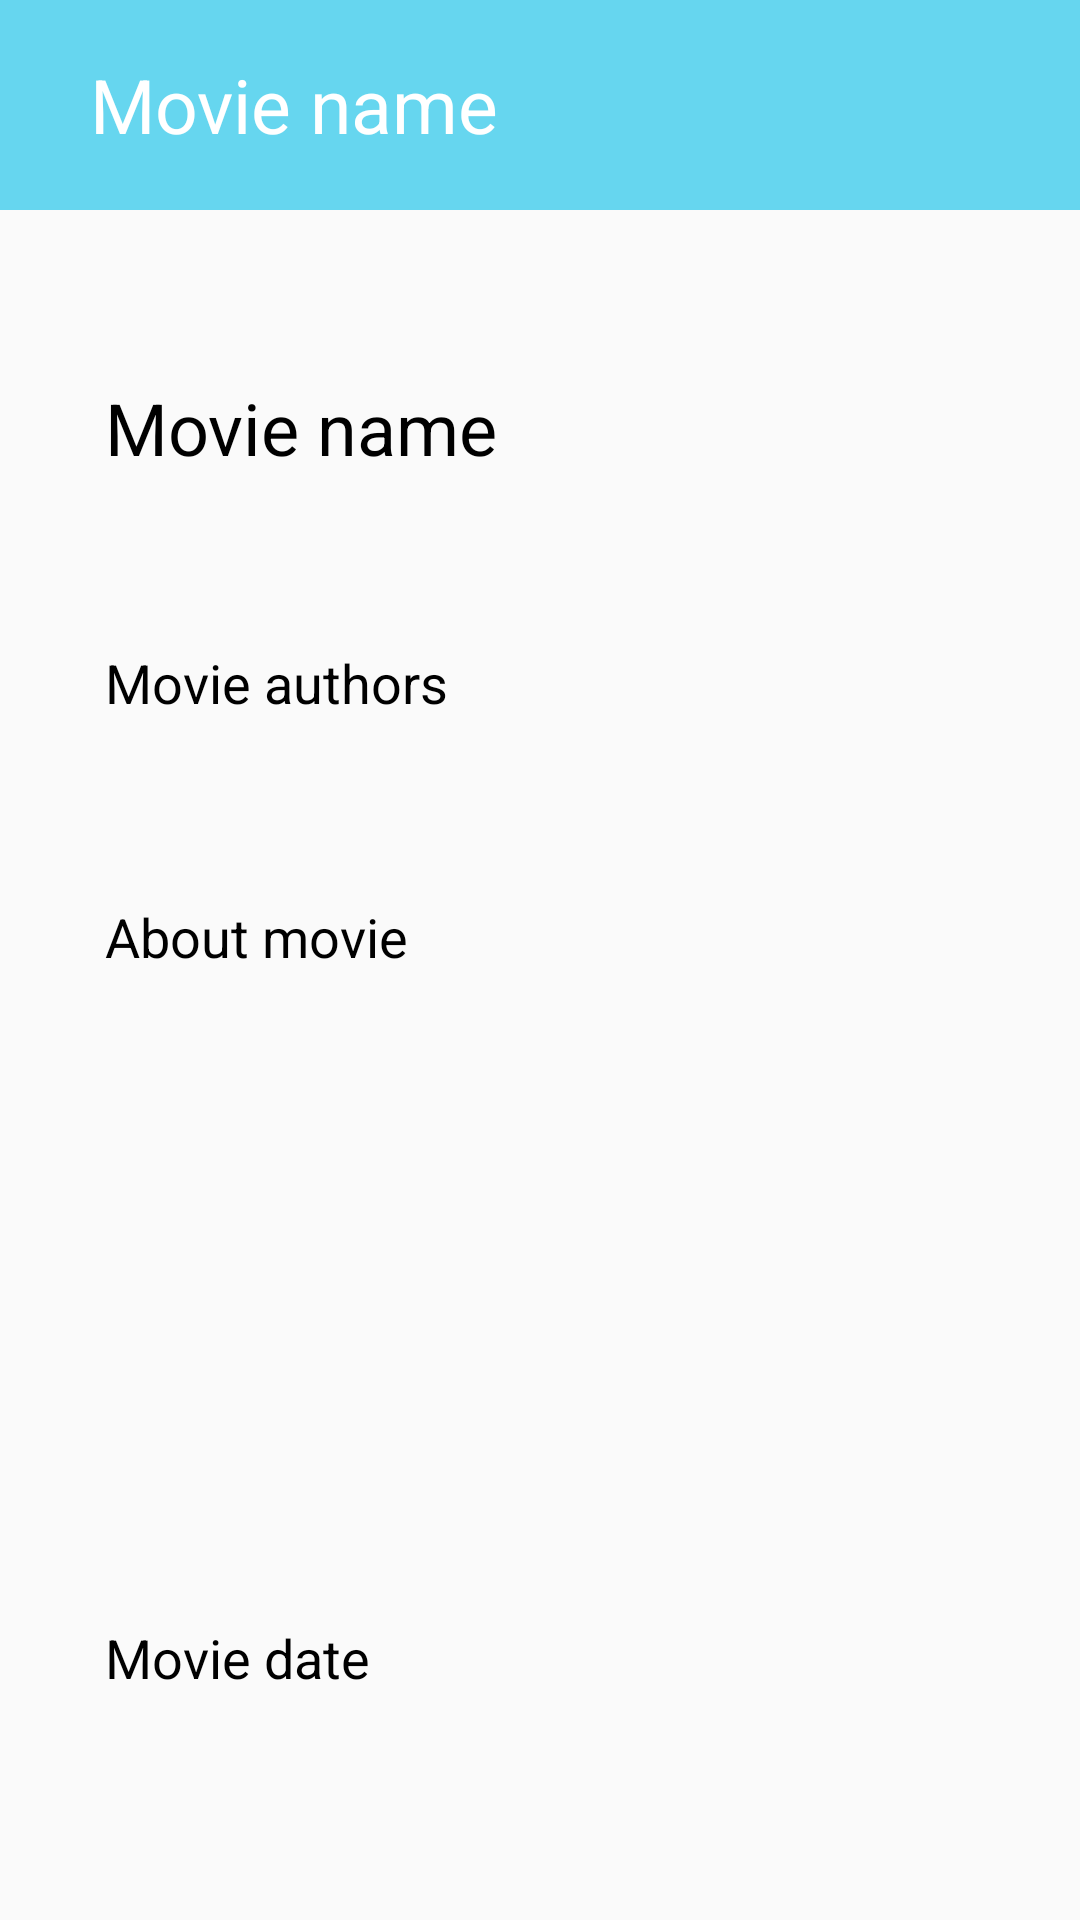

Reconstruct the res/layout file that produces this screen, plus the resources it refers to.
<!-- AndroidManifest.xml: application theme Theme.Lesson26thTask1thMovieApp -->
<!-- res/layout/fragment_info.xml -->
<?xml version="1.0" encoding="utf-8"?>
<androidx.constraintlayout.widget.ConstraintLayout xmlns:android="http://schemas.android.com/apk/res/android"
    xmlns:tools="http://schemas.android.com/tools"
    android:layout_width="match_parent"
    android:layout_height="match_parent"
    xmlns:app="http://schemas.android.com/apk/res-auto"
    tools:context=".InfoFragment">

    <TextView
        android:id="@+id/tv"
        android:layout_width="match_parent"
        android:layout_height="70dp"
        android:gravity="center|left"
        android:background="#66D6EF"
        android:paddingLeft="30dp"
        android:text="Movie name"
        android:textColor="@color/white"
        android:textSize="25sp"
        app:layout_constraintEnd_toEndOf="parent"
        app:layout_constraintStart_toStartOf="parent"
        app:layout_constraintTop_toTopOf="parent" />

    <TextView
        android:id="@+id/mavie_name"
        android:layout_marginTop="40dp"
        android:text="Movie name"
        android:gravity="center|left"
        android:textColor="@color/black"
        android:textSize="24sp"
        android:paddingLeft="20dp"
        android:layout_width="330dp"
        android:layout_height="65dp"
        app:layout_constraintEnd_toEndOf="parent"
        app:layout_constraintStart_toStartOf="parent"
        app:layout_constraintTop_toBottomOf="@id/tv" />

    <TextView
        android:id="@+id/mavie_authors"
        android:layout_marginTop="20dp"
        android:text="Movie authors"
        android:gravity="center|left"
        android:textColor="@color/black"
        android:textSize="18sp"
        android:paddingLeft="20dp"
        android:layout_width="330dp"
        android:layout_height="65dp"
        app:layout_constraintEnd_toEndOf="parent"
        app:layout_constraintStart_toStartOf="parent"
        app:layout_constraintTop_toBottomOf="@id/mavie_name" />

    <TextView
        android:id="@+id/about_movie"
        android:layout_marginTop="20dp"
        android:text="About movie"
        android:gravity="center|top|left"
        android:textColor="@color/black"
        android:textSize="18sp"
        android:paddingLeft="20dp"
        android:paddingTop="20dp"
        android:layout_width="330dp"
        android:layout_height="220dp"
        app:layout_constraintEnd_toEndOf="parent"
        app:layout_constraintStart_toStartOf="parent"
        app:layout_constraintTop_toBottomOf="@id/mavie_authors" />

    <TextView
        android:id="@+id/mavie_date"
        android:layout_marginTop="20dp"
        android:text="Movie date"
        android:gravity="center|left"
        android:textColor="@color/black"
        android:textSize="18sp"
        android:paddingLeft="20dp"
        android:layout_width="330dp"
        android:layout_height="65dp"
        app:layout_constraintEnd_toEndOf="parent"
        app:layout_constraintStart_toStartOf="parent"
        app:layout_constraintTop_toBottomOf="@id/about_movie" />

    <Button
        android:id="@+id/save"
        android:layout_marginTop="40dp"
        android:textColor="@color/white"
        android:textSize="20sp"
        android:text="Close"
        android:textAllCaps="false"
        android:background="@drawable/backs"
        app:layout_constraintEnd_toEndOf="@id/mavie_date"
        app:layout_constraintTop_toBottomOf="@id/mavie_date"
        android:layout_width="140dp"
        android:layout_height="50dp"/>

</androidx.constraintlayout.widget.ConstraintLayout>
<!-- resources referenced by this layout -->
<resources>
  <style name="Theme.Lesson26thTask1thMovieApp" parent="Theme.Design.Light.NoActionBar">
          
          <item name="colorPrimary">@color/purple_500</item>
          <item name="colorPrimaryVariant">@color/purple_700</item>
          <item name="colorOnPrimary">@color/white</item>
          
          <item name="colorSecondary">@color/teal_200</item>
          <item name="colorSecondaryVariant">@color/teal_700</item>
          <item name="colorOnSecondary">@color/black</item>
          
          <item name="android:statusBarColor" tools:targetApi="l">?attr/colorPrimaryVariant</item>
          
      </style>
  <!-- not gathered from this repository: default colours our renderer supplied (Android Studio template values) -->
  <color name="purple_500">#FF6200EE</color>
  <color name="purple_700">#FF3700B3</color>
  <color name="teal_200">#FF03DAC5</color>
  <color name="teal_700">#FF018786</color>
  <color name="black">#FF000000</color>
  <color name="white">#FFFFFFFF</color>
</resources>
